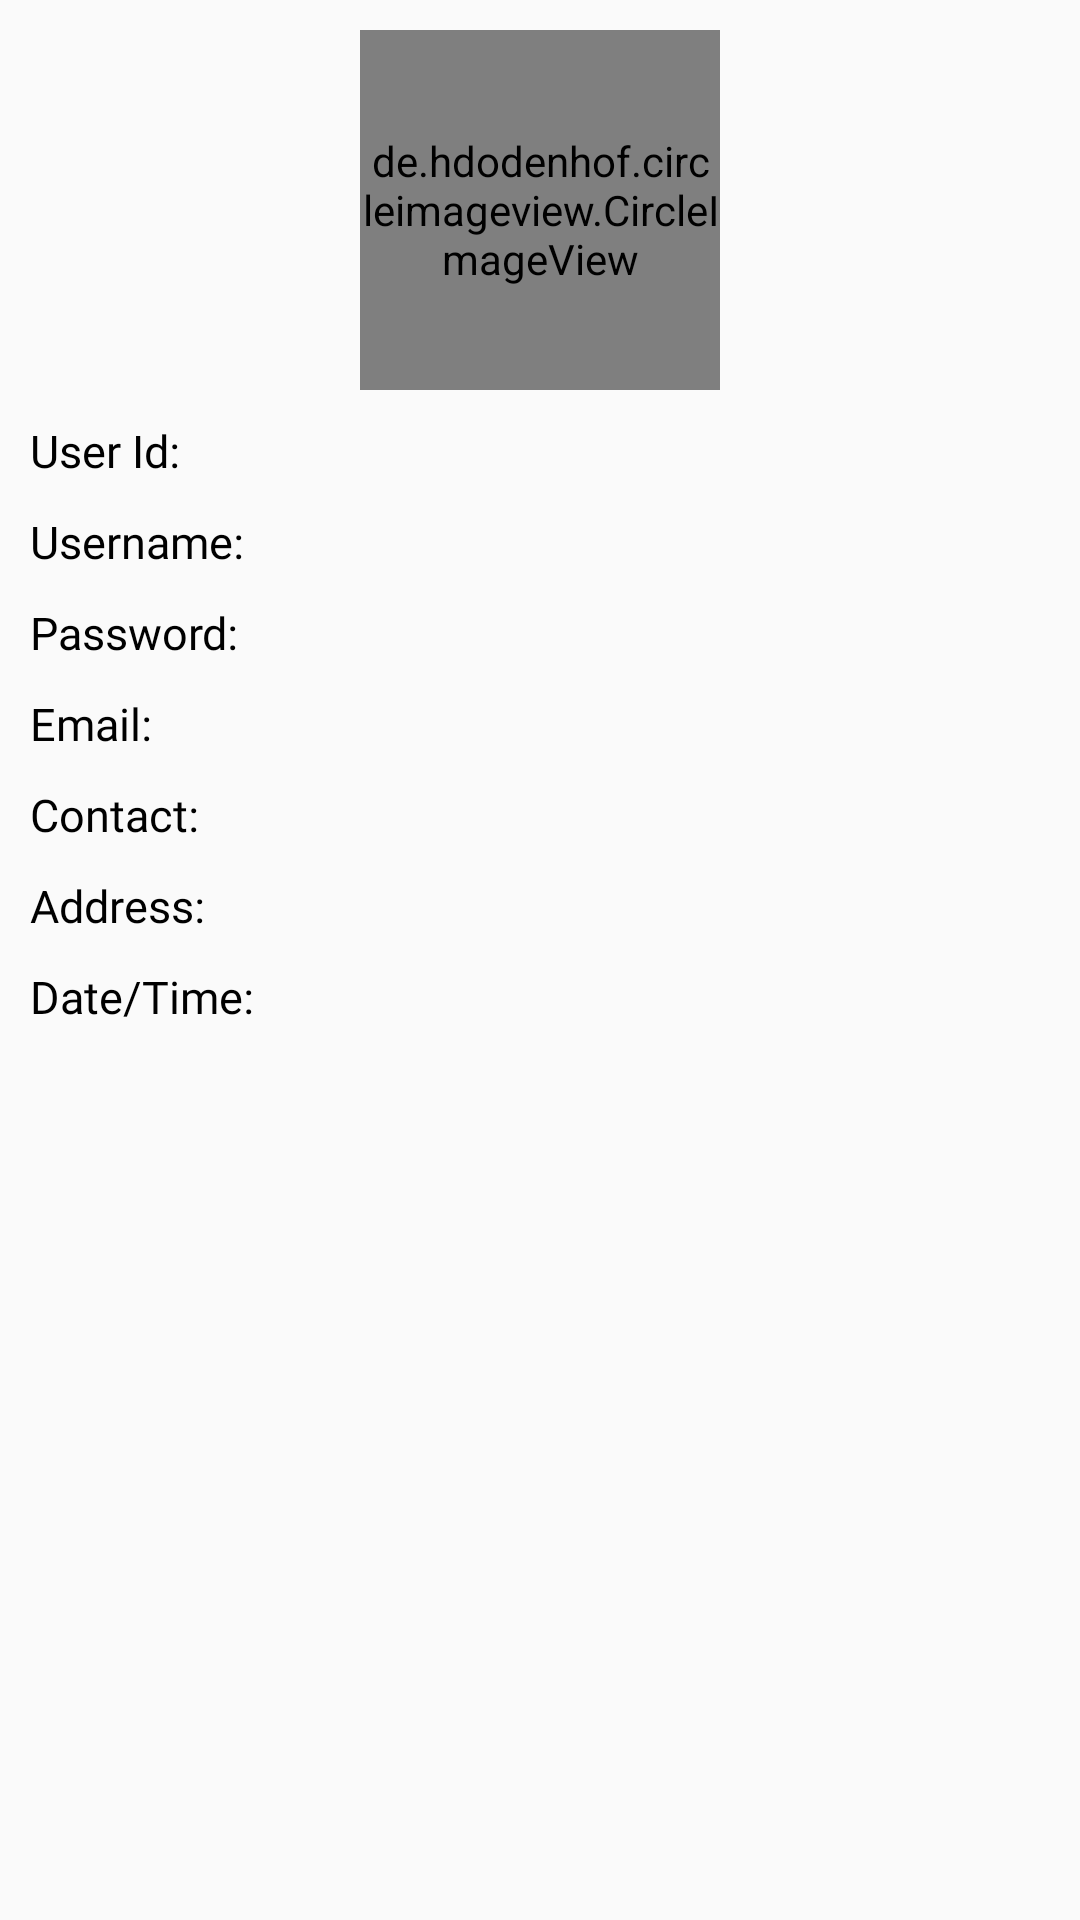

Produce the Android XML layout that renders to this screen, including the resource entries it uses.
<!-- AndroidManifest.xml: application theme AppTheme -->
<!-- res/layout/activity_user_info.xml -->
<?xml version="1.0" encoding="utf-8"?>
<androidx.constraintlayout.widget.ConstraintLayout xmlns:android="http://schemas.android.com/apk/res/android"
    xmlns:app="http://schemas.android.com/apk/res-auto"
    xmlns:tools="http://schemas.android.com/tools"
    android:layout_width="match_parent"
    android:layout_height="match_parent"
    tools:context="com.sellspot.app.AdminDirectory.Activities.UserInfo">

    <ScrollView
        android:layout_width="match_parent"
        android:layout_height="match_parent"
        app:layout_constraintBottom_toBottomOf="parent"
        app:layout_constraintEnd_toEndOf="parent"
        app:layout_constraintStart_toStartOf="parent"
        app:layout_constraintTop_toTopOf="parent">

        <LinearLayout
            android:layout_width="match_parent"
            android:layout_height="wrap_content"
            android:orientation="vertical"
            android:layout_marginTop="10dp"
            android:layout_marginLeft="10dp"
            android:layout_marginRight="10dp">

            <de.hdodenhof.circleimageview.CircleImageView
                android:id="@+id/userimageinfo"
                android:layout_width="120dp"
                android:layout_height="120dp"
                android:layout_gravity="center"
                android:src="@mipmap/shape"
                app:civ_border_color="#808080"
                app:civ_border_width="1dp"/>

            <LinearLayout
                android:layout_width="match_parent"
                android:layout_height="wrap_content"
                android:orientation="horizontal"
                android:layout_marginTop="10dp">
                <TextView
                    android:layout_width="match_parent"
                    android:layout_height="wrap_content"
                    android:text="User Id:"
                    android:layout_weight="2"
                    android:fontFamily="@font/nunito_bold"
                    android:textSize="15sp"
                    android:textColor="@color/black"/>
                <TextView
                    android:id="@+id/useridinfo"
                    android:layout_width="match_parent"
                    android:layout_height="wrap_content"
                    android:layout_weight="1"
                    android:fontFamily="@font/nunito"
                    android:textSize="15sp"
                    android:textColor="@color/black"/>
            </LinearLayout>

            <LinearLayout
                android:layout_width="match_parent"
                android:layout_height="wrap_content"
                android:orientation="horizontal"
                android:layout_marginTop="10dp">
                <TextView
                    android:layout_width="match_parent"
                    android:layout_height="wrap_content"
                    android:text="Username:"
                    android:layout_weight="2"
                    android:fontFamily="@font/nunito_bold"
                    android:textSize="15sp"
                    android:textColor="@color/black"/>
                <TextView
                    android:id="@+id/usernameinfo"
                    android:layout_width="match_parent"
                    android:layout_height="wrap_content"
                    android:layout_weight="1"
                    android:fontFamily="@font/nunito"
                    android:textSize="15sp"
                    android:textColor="@color/black"/>
            </LinearLayout>

            <LinearLayout
                android:layout_width="match_parent"
                android:layout_height="wrap_content"
                android:orientation="horizontal"
                android:layout_marginTop="10dp">
                <TextView
                    android:layout_width="match_parent"
                    android:layout_height="wrap_content"
                    android:text="Password:"
                    android:layout_weight="2"
                    android:fontFamily="@font/nunito_bold"
                    android:textSize="15sp"
                    android:textColor="@color/black"/>
                <TextView
                    android:id="@+id/userpasswordinfo"
                    android:layout_width="match_parent"
                    android:layout_height="wrap_content"
                    android:layout_weight="1"
                    android:fontFamily="@font/nunito"
                    android:textSize="15sp"
                    android:textColor="@color/black"/>
            </LinearLayout>

            <LinearLayout
                android:layout_width="match_parent"
                android:layout_height="wrap_content"
                android:orientation="horizontal"
                android:layout_marginTop="10dp">
                <TextView
                    android:layout_width="match_parent"
                    android:layout_height="wrap_content"
                    android:text="Email:"
                    android:layout_weight="2"
                    android:fontFamily="@font/nunito_bold"
                    android:textSize="15sp"
                    android:textColor="@color/black"/>
                <TextView
                    android:id="@+id/useremailinfo"
                    android:layout_width="match_parent"
                    android:layout_height="wrap_content"
                    android:layout_weight="1"
                    android:fontFamily="@font/nunito"
                    android:textSize="15sp"
                    android:textIsSelectable="true"
                    android:autoLink="email"
                    android:textColor="@color/black"/>
            </LinearLayout>

            <LinearLayout
                android:layout_width="match_parent"
                android:layout_height="wrap_content"
                android:orientation="horizontal"
                android:layout_marginTop="10dp">
                <TextView
                    android:layout_width="match_parent"
                    android:layout_height="wrap_content"
                    android:text="Contact:"
                    android:layout_weight="2"
                    android:fontFamily="@font/nunito_bold"
                    android:textSize="15sp"
                    android:textColor="@color/black"/>
                <TextView
                    android:id="@+id/usercontactinfo"
                    android:layout_width="match_parent"
                    android:layout_height="wrap_content"
                    android:layout_weight="1"
                    android:fontFamily="@font/nunito"
                    android:textSize="15sp"
                    android:autoLink="phone"
                    android:textIsSelectable="true"
                    />
            </LinearLayout>

            <LinearLayout
                android:layout_width="match_parent"
                android:layout_height="wrap_content"
                android:orientation="horizontal"
                android:layout_marginTop="10dp">
                <TextView
                    android:layout_width="match_parent"
                    android:layout_height="wrap_content"
                    android:text="Address:"
                    android:layout_weight="2"
                    android:fontFamily="@font/nunito_bold"
                    android:textSize="15sp"
                    android:textColor="@color/black"/>
                <TextView
                    android:id="@+id/useraddressinfo"
                    android:layout_width="match_parent"
                    android:layout_height="wrap_content"
                    android:layout_weight="1"
                    android:fontFamily="@font/nunito"
                    android:textSize="15sp"
                    android:textColor="@color/black"/>
            </LinearLayout>

            <LinearLayout
                android:layout_width="match_parent"
                android:layout_height="wrap_content"
                android:orientation="horizontal"
                android:layout_marginTop="10dp">
                <TextView
                    android:layout_width="match_parent"
                    android:layout_height="wrap_content"
                    android:text="Date/Time:"
                    android:layout_weight="2"
                    android:fontFamily="@font/nunito_bold"
                    android:textSize="15sp"
                    android:textColor="@color/black"/>
                <TextView
                    android:id="@+id/usertime"
                    android:layout_width="match_parent"
                    android:layout_height="wrap_content"
                    android:layout_weight="1"
                    android:fontFamily="@font/nunito"
                    android:textSize="15sp"
                    android:textColor="@color/black"/>
            </LinearLayout>
        </LinearLayout>


    </ScrollView>
</androidx.constraintlayout.widget.ConstraintLayout>
<!-- resources referenced by this layout -->
<resources>
  <color name="black">#000000</color>
  <!-- mipmap shape: png bitmap (mipmap-xxhdpi, 10477 bytes) -->
  <style name="AppTheme" parent="Theme.MaterialComponents.Light.Bridge">
          
          <item name="colorPrimary">@color/actionlight</item>
          <item name="colorPrimaryDark">@color/actionbar</item>
          <item name="colorAccent">@color/colorAccent</item>
          <item name="android:windowNoTitle">true</item>
          <item name="android:windowDisablePreview">true</item>
  
      </style>
  <color name="actionlight">#DAB325</color>
  <color name="actionbar">#B0932B</color>
  <color name="colorAccent">#000000</color>
</resources>
